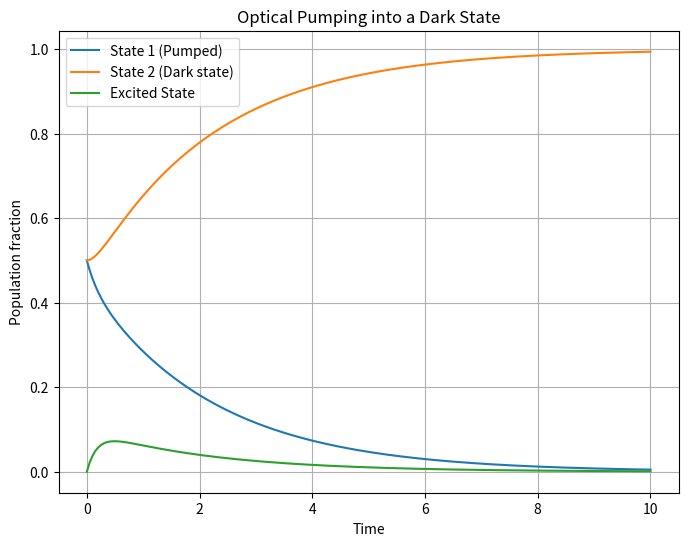

This chart was generated by the following Python code:
%matplotlib inline
import numpy as np
import matplotlib.pyplot as plt
from scipy.integrate import odeint

def optical_pumping(y, t, pump_rate, decay_rate):
    # Simplified 3-level optical pumping
    # y = [N_g1, N_g2, N_e]
    # Pump from g1 -> e, then decay to g1 and g2
    Ng1, Ng2, Ne = y
    
    dNg1_dt = -pump_rate * Ng1 + 0.5 * decay_rate * Ne
    dNg2_dt = 0.5 * decay_rate * Ne
    dNe_dt = pump_rate * Ng1 - decay_rate * Ne
    
    return [dNg1_dt, dNg2_dt, dNe_dt]

def simulate_optical_pumping():
    y0 = [0.5, 0.5, 0.0] # start equally distributed in ground states
    t = np.linspace(0, 10, 200)
    
    pump = 1.0
    decay = 5.0
    
    sol = odeint(optical_pumping, y0, t, args=(pump, decay))
    
    plt.figure(figsize=(8, 6))
    plt.plot(t, sol[:, 0], label='State 1 (Pumped)')
    plt.plot(t, sol[:, 1], label='State 2 (Dark state)')
    plt.plot(t, sol[:, 2], label='Excited State')
    
    plt.xlabel('Time')
    plt.ylabel('Population fraction')
    plt.title('Optical Pumping into a Dark State')
    plt.legend()
    plt.grid(True)
    plt.show()

if __name__ == "__main__":
    simulate_optical_pumping()
